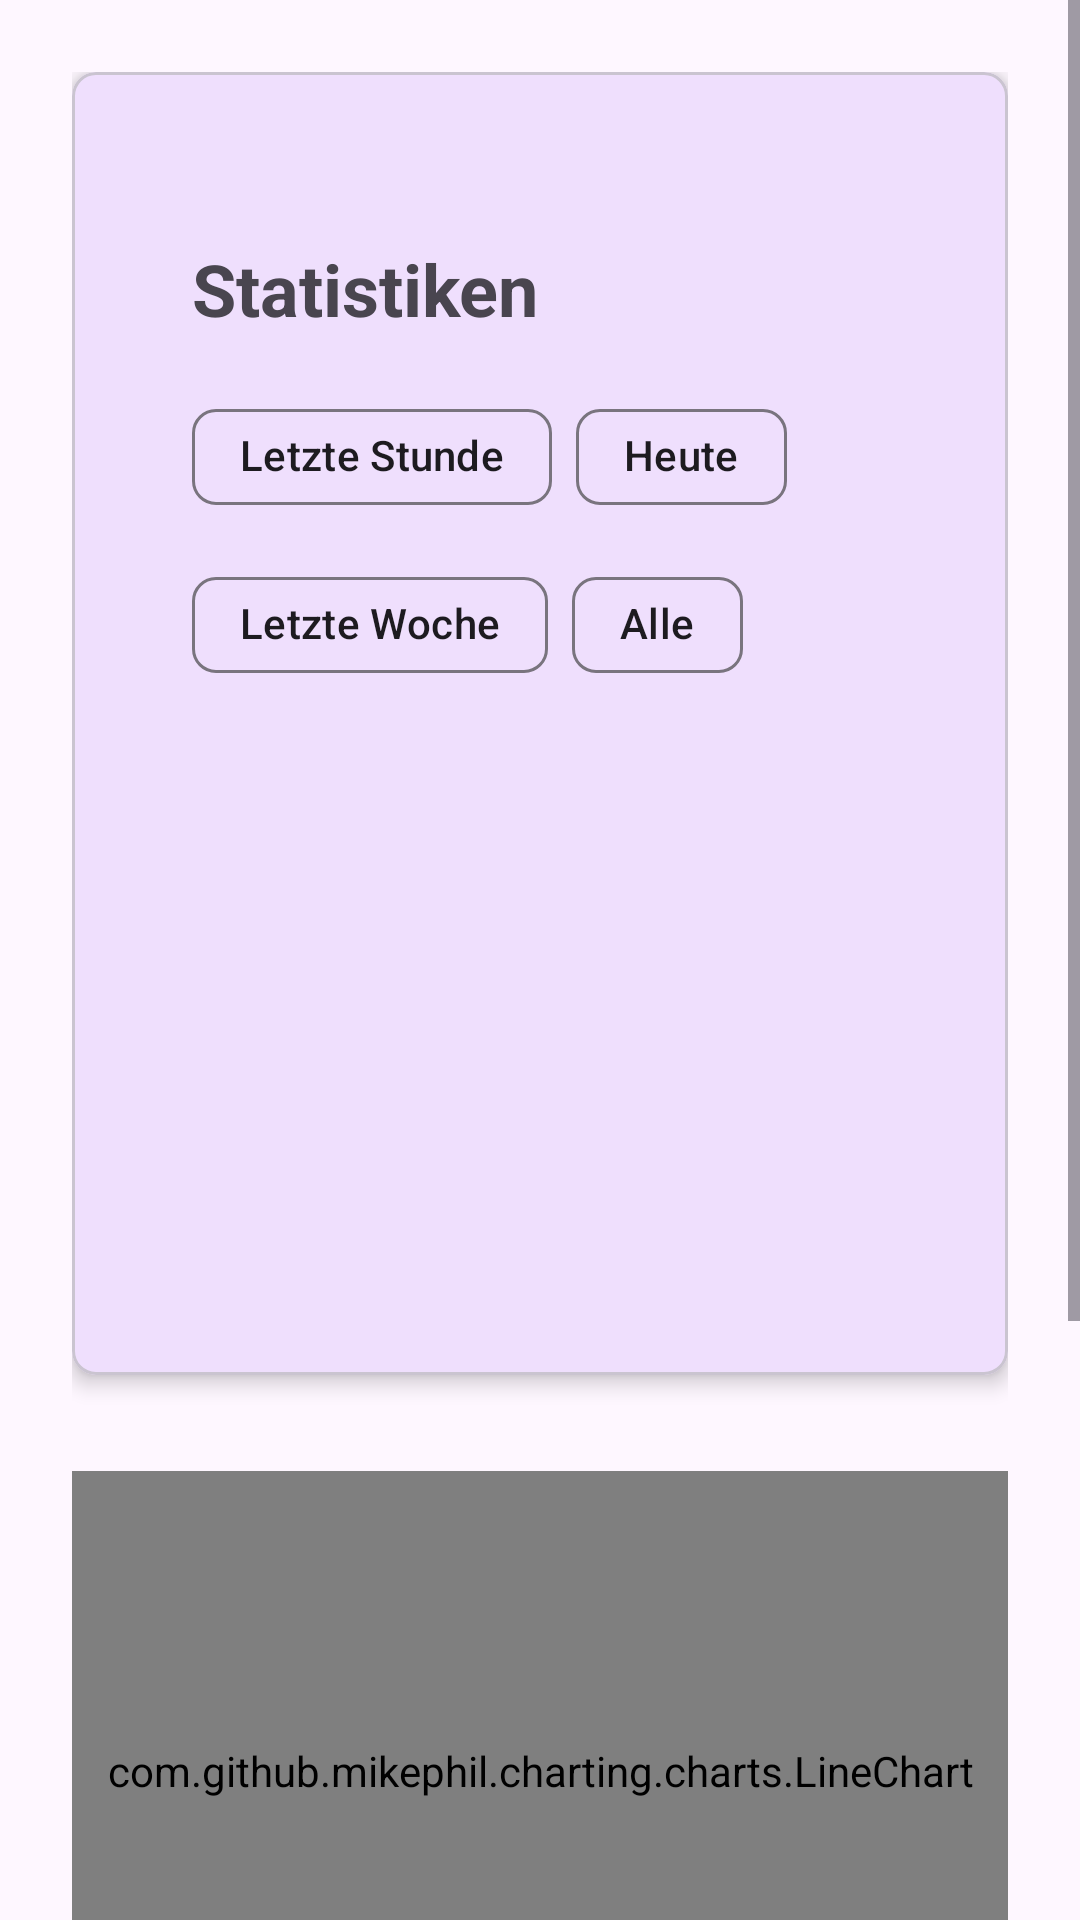

Layout XML and referenced resources for this Android screen:
<!-- AndroidManifest.xml: application theme Theme.RouletteTracker -->
<!-- res/layout/fragment_stats.xml -->
<?xml version="1.0" encoding="utf-8"?>
<ScrollView xmlns:android="http://schemas.android.com/apk/res/android"
    xmlns:app="http://schemas.android.com/apk/res-auto"
    android:layout_width="match_parent"
    android:layout_height="match_parent">

    <LinearLayout
        android:layout_width="match_parent"
        android:layout_height="wrap_content"
        android:orientation="vertical"
        android:padding="@dimen/padding_large">

        <com.google.android.material.card.MaterialCardView
            style="@style/CardStyle"
            android:layout_width="match_parent"
            android:layout_height="wrap_content">

            <LinearLayout
                style="@style/CardContent"
                android:layout_width="match_parent"
                android:layout_height="wrap_content">

                <TextView
                    android:id="@+id/title"
                    android:layout_width="wrap_content"
                    android:layout_height="wrap_content"
                    android:text="@string/stats"
                    android:textSize="24sp"
                    android:textStyle="bold"
                    android:layout_marginTop="16dp"/>

                <com.google.android.material.chip.ChipGroup
                    android:id="@+id/timeRangeGroup"
                    android:layout_width="match_parent"
                    android:layout_height="wrap_content"
                    android:layout_marginTop="@dimen/margin_medium"
                    app:singleSelection="true">

                    <com.google.android.material.chip.Chip
                        android:id="@+id/lastHourButton"
                        android:layout_width="wrap_content"
                        android:layout_height="wrap_content"
                        android:text="@string/last_hour" />

                    <com.google.android.material.chip.Chip
                        android:id="@+id/todayButton"
                        android:layout_width="wrap_content"
                        android:layout_height="wrap_content"
                        android:text="@string/today" />

                    <com.google.android.material.chip.Chip
                        android:id="@+id/lastWeekButton"
                        android:layout_width="wrap_content"
                        android:layout_height="wrap_content"
                        android:text="@string/last_week" />

                    <com.google.android.material.chip.Chip
                        android:id="@+id/allTimeButton"
                        android:layout_width="wrap_content"
                        android:layout_height="wrap_content"
                        android:text="@string/all_time" />

                </com.google.android.material.chip.ChipGroup>

                <TextView
                    android:id="@+id/totalPredictionsText"
                    android:layout_width="wrap_content"
                    android:layout_height="wrap_content"
                    android:layout_marginTop="@dimen/margin_medium"
                    android:textAppearance="?attr/textAppearanceBody1" />

                <TextView
                    android:id="@+id/successfulPredictionsText"
                    android:layout_width="wrap_content"
                    android:layout_height="wrap_content"
                    android:layout_marginTop="@dimen/margin_small"
                    android:textAppearance="?attr/textAppearanceBody1" />

                <TextView
                    android:id="@+id/successRateText"
                    android:layout_width="wrap_content"
                    android:layout_height="wrap_content"
                    android:layout_marginTop="@dimen/margin_small"
                    android:textAppearance="?attr/textAppearanceBody1" />

                <TextView
                    android:id="@+id/averageConfidenceText"
                    android:layout_width="wrap_content"
                    android:layout_height="wrap_content"
                    android:layout_marginTop="@dimen/margin_small"
                    android:textAppearance="?attr/textAppearanceBody1" />

                <TextView
                    android:id="@+id/averageTimeToLandingText"
                    android:layout_width="wrap_content"
                    android:layout_height="wrap_content"
                    android:layout_marginTop="@dimen/margin_small"
                    android:textAppearance="?attr/textAppearanceBody1" />

                <TextView
                    android:id="@+id/trendText"
                    android:layout_width="wrap_content"
                    android:layout_height="wrap_content"
                    android:layout_marginTop="@dimen/margin_small"
                    android:textAppearance="?attr/textAppearanceBody1" />

            </LinearLayout>

        </com.google.android.material.card.MaterialCardView>

        <com.github.mikephil.charting.charts.LineChart
            android:id="@+id/confidenceChart"
            style="@style/ChartStyle"
            android:layout_width="match_parent"
            android:layout_height="@dimen/chart_height" />

        <com.github.mikephil.charting.charts.LineChart
            android:id="@+id/timeToLandingChart"
            style="@style/ChartStyle"
            android:layout_width="match_parent"
            android:layout_height="@dimen/chart_height" />

    </LinearLayout>

</ScrollView>
<!-- resources referenced by this layout -->
<resources>
  <dimen name="chart_height">200dp</dimen>
  <dimen name="margin_medium">16dp</dimen>
  <dimen name="margin_small">8dp</dimen>
  <dimen name="padding_large">24dp</dimen>
  <string name="all_time">Alle</string>
  <string name="last_hour">Letzte Stunde</string>
  <string name="last_week">Letzte Woche</string>
  <string name="stats">Statistiken</string>
  <string name="today">Heute</string>
  <style name="CardContent">
          <item name="android:layout_width">match_parent</item>
          <item name="android:layout_height">wrap_content</item>
          <item name="android:orientation">vertical</item>
          <item name="android:padding">@dimen/padding_medium</item>
      </style>
  <style name="CardStyle">
          <item name="android:layout_width">match_parent</item>
          <item name="android:layout_height">wrap_content</item>
          <item name="android:layout_marginBottom">@dimen/margin_medium</item>
          <item name="cardCornerRadius">@dimen/card_corner_radius</item>
          <item name="cardElevation">@dimen/card_elevation</item>
          <item name="contentPadding">@dimen/padding_large</item>
      </style>
  <style name="ChartStyle">
          <item name="android:layout_width">match_parent</item>
          <item name="android:layout_height">200dp</item>
          <item name="android:layout_marginTop">16dp</item>
          <item name="android:padding">8dp</item>
      </style>
  <style name="Theme.RouletteTracker" parent="Theme.Material3.DayNight">
          
          <item name="colorPrimary">@color/primary</item>
          <item name="colorPrimaryVariant">@color/primary_variant</item>
          <item name="colorOnPrimary">@color/white</item>
          
          <item name="colorSecondary">@color/secondary</item>
          <item name="colorSecondaryVariant">@color/secondary_variant</item>
          <item name="colorOnSecondary">@color/black</item>
          
          <item name="android:statusBarColor">?attr/colorPrimaryVariant</item>
          
          
          <item name="bottomNavigationStyle">@style/Widget.RouletteTracker.BottomNavigationView</item>
          <item name="toolbarStyle">@style/Widget.RouletteTracker.Toolbar</item>
      </style>
  <dimen name="padding_medium">16dp</dimen>
  <dimen name="card_corner_radius">8dp</dimen>
  <dimen name="card_elevation">4dp</dimen>
  <color name="primary">@color/purple_500</color>
  <color name="primary_variant">@color/purple_700</color>
  <color name="white">#FFFFFFFF</color>
  <color name="secondary">@color/teal_200</color>
  <color name="secondary_variant">@color/teal_700</color>
  <color name="black">#FF000000</color>
  <style name="Widget.RouletteTracker.BottomNavigationView" parent="Widget.MaterialComponents.BottomNavigationView">
          <item name="android:background">?attr/colorSurface</item>
          <item name="itemIconTint">@color/primary</item>
          <item name="itemTextColor">@color/primary</item>
      </style>
  <style name="Widget.RouletteTracker.Toolbar" parent="Widget.MaterialComponents.Toolbar.Primary">
          <item name="android:background">?attr/colorPrimary</item>
          <item name="android:theme">@style/ThemeOverlay.MaterialComponents.Dark.ActionBar</item>
          <item name="popupTheme">@style/ThemeOverlay.MaterialComponents.Light</item>
      </style>
  <color name="purple_500">#FF6200EE</color>
  <color name="purple_700">#FF3700B3</color>
  <color name="teal_200">#FF03DAC5</color>
  <color name="teal_700">#FF018786</color>
</resources>
